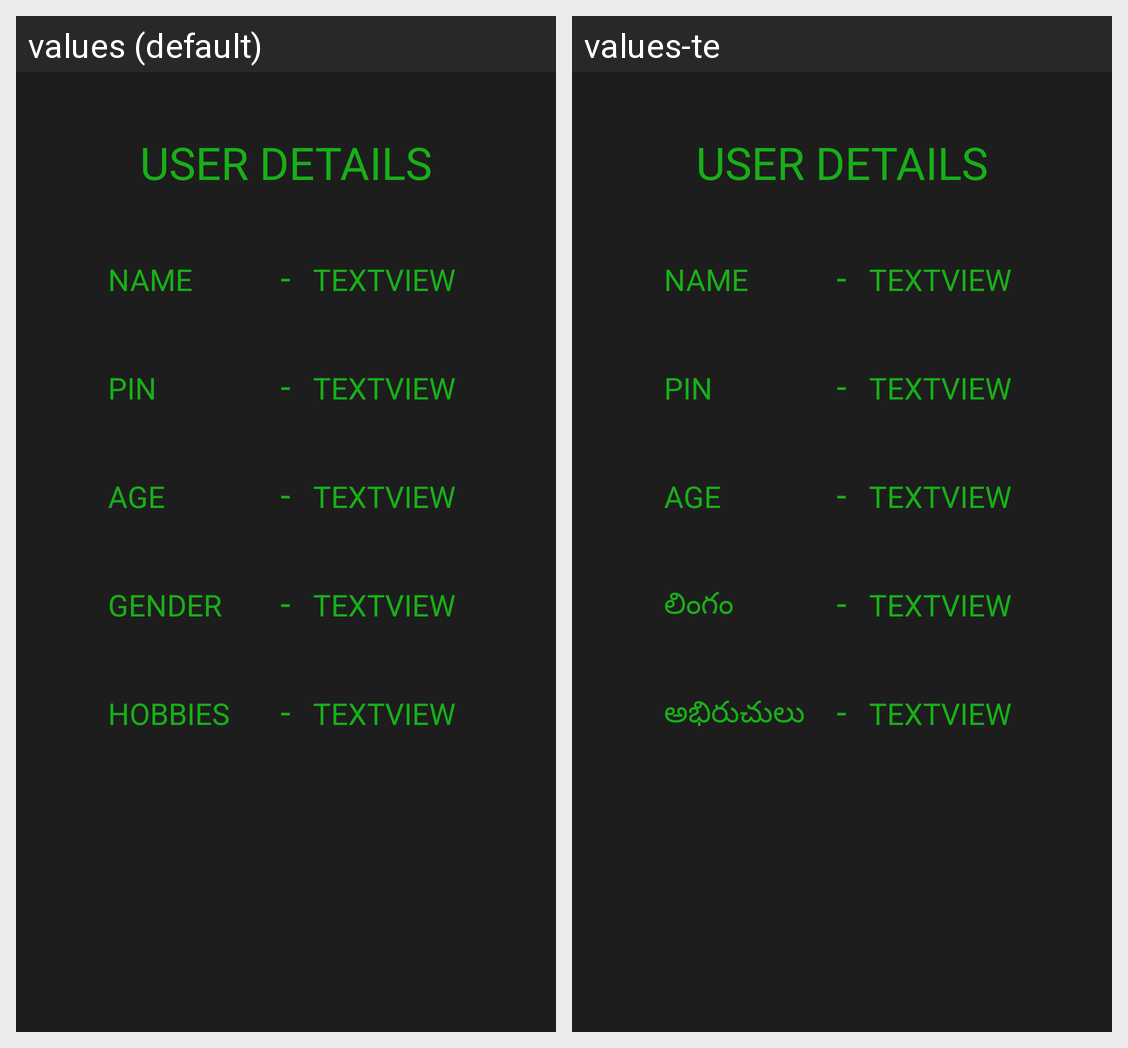

Here is an Android app screen in its default locale and in the app's own translations. Write out the translated-string differences for the strings that appear on this screen.
Android screen res/layout/activity_home.xml rendered under 2 locales, left to right: values (default), values-te. Device: Nexus 5 (rendered at 1080×1920; each locale shown at half size, 540×960, under a caption strip naming it); theme Theme.Imarticus_class_01.
Strings drawn on this screen, with the default value and each locale's value (text and hints the layout hard-codes, and strings that could not be matched under every locale, appear in the picture but are not listed):

user_details
  values: user details
  values-te: user details

name
  values: Name
  values-te: Name

hip
  values: -
  values-te: -

pin
  values: PIN
  values-te: PIN

age
  values: Age
  values-te: Age

gender
  values: Gender
  values-te: లింగం

hobbies
  values: Hobbies
  values-te: అభిరుచులు
